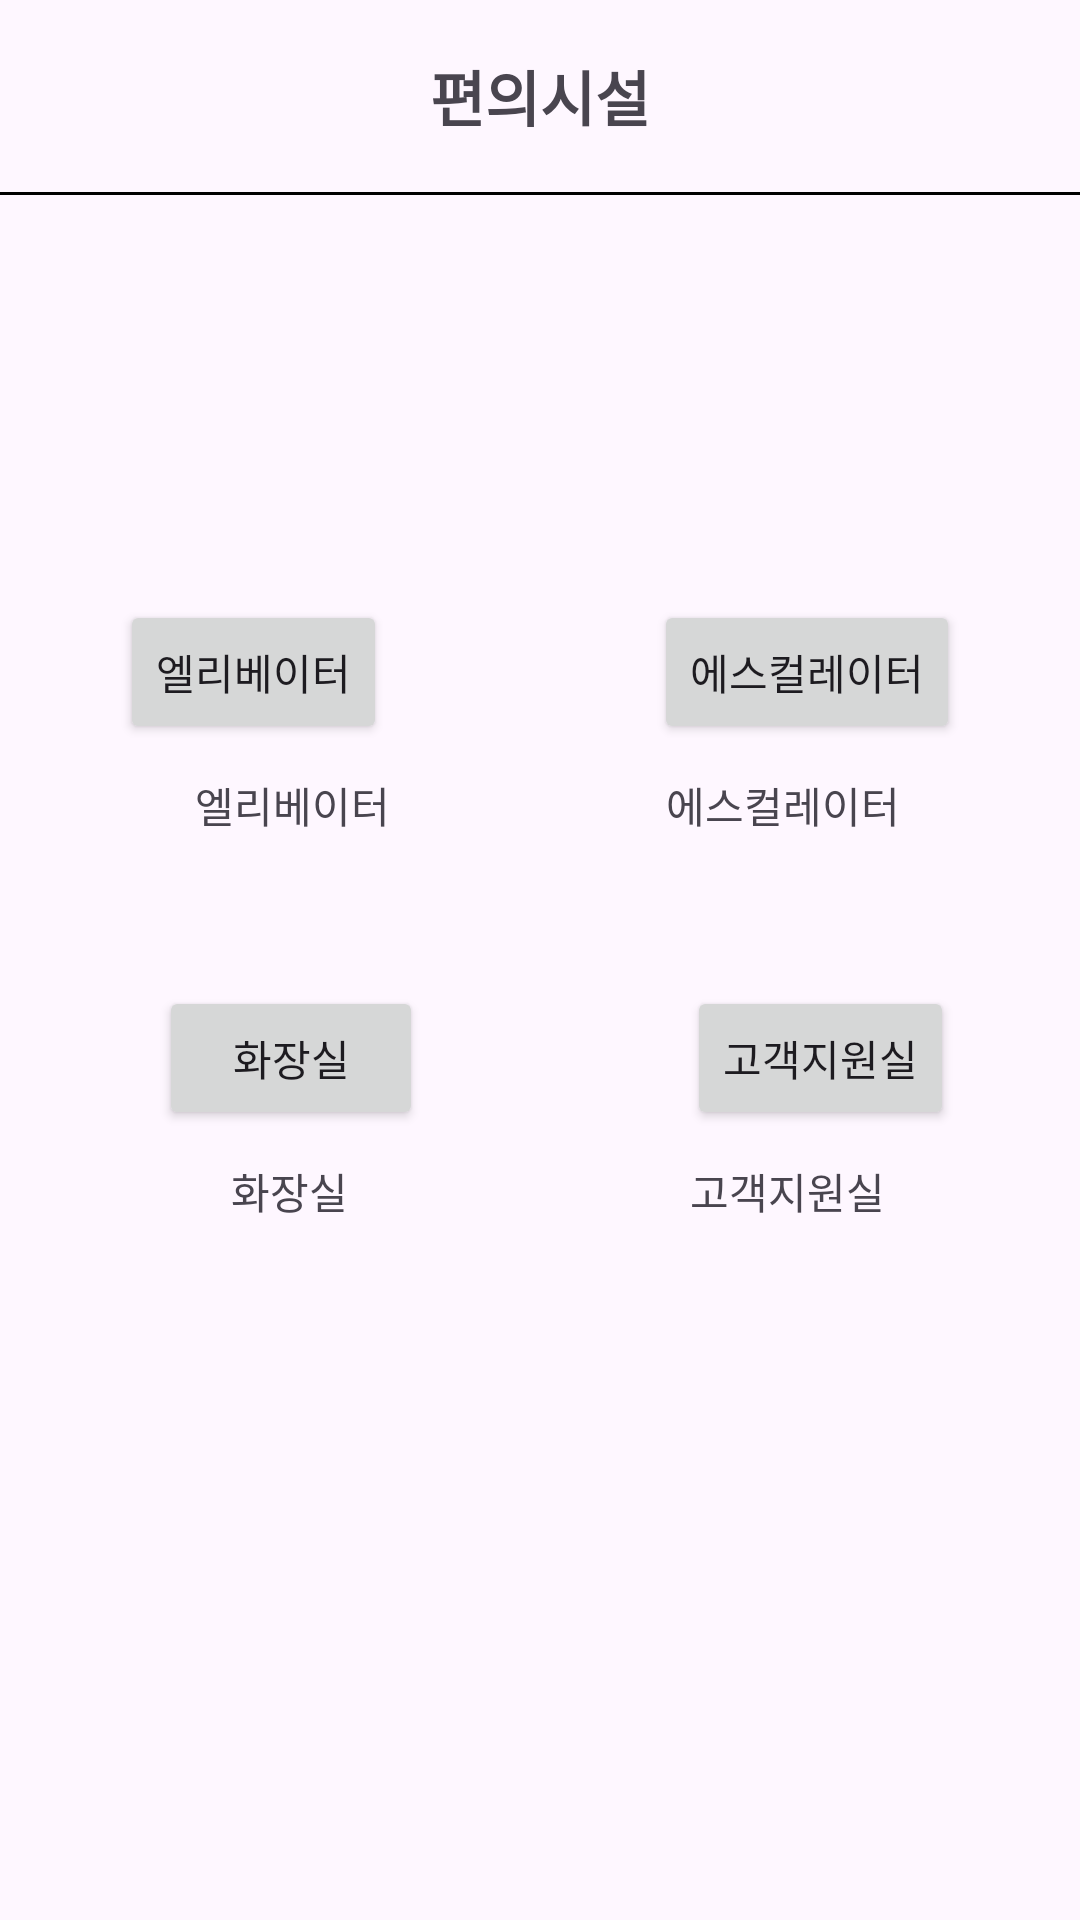

Android layout source for this screen:
<!-- AndroidManifest.xml: application theme Theme.Project_mobile -->
<!-- res/layout/activity_amenities.xml -->
<?xml version="1.0" encoding="utf-8"?>
<androidx.constraintlayout.widget.ConstraintLayout xmlns:android="http://schemas.android.com/apk/res/android"
    android:layout_width="match_parent"
    android:layout_height="match_parent"
    xmlns:tools="http://schemas.android.com/tools"
    xmlns:app="http://schemas.android.com/apk/res-auto">

    <androidx.appcompat.widget.Toolbar
        android:id="@+id/toolbar"
        android:layout_width="match_parent"
        android:layout_height="wrap_content"
        tools:ignore="MissingConstraints" >

        <TextView
            android:layout_width="wrap_content"
            android:layout_height="wrap_content"
            android:textSize="20dp"
            android:textStyle="bold"
            android:layout_gravity="center"
            android:text="편의시설"/>

    </androidx.appcompat.widget.Toolbar>

    <View
        android:id="@+id/view"
        android:layout_width="match_parent"
        android:layout_height="1dp"
        android:background="@color/black"
        app:layout_constraintStart_toStartOf="parent"
        app:layout_constraintEnd_toEndOf="parent"
        app:layout_constraintTop_toBottomOf="@id/toolbar"/>

   <Button
       android:id="@+id/elevatorButton"
       android:layout_width="wrap_content"
       android:layout_height="wrap_content"
       android:text="엘리베이터"
       app:layout_constraintTop_toTopOf="parent"
       app:layout_constraintStart_toStartOf="parent"
       android:layout_marginStart="40dp"
       android:layout_marginTop="200dp"/>
    <TextView
        android:id="@+id/elevatorText"
        android:layout_width="wrap_content"
        android:layout_height="wrap_content"
        android:text="엘리베이터"
        app:layout_constraintTop_toBottomOf="@id/elevatorButton"
        app:layout_constraintStart_toStartOf="parent"
        android:layout_marginStart="65dp"
        android:layout_marginTop="10dp"/>
    <Button
        android:id="@+id/escalatorButton"
        android:layout_width="wrap_content"
        android:layout_height="wrap_content"
        android:text="에스컬레이터"
        app:layout_constraintTop_toTopOf="parent"
        app:layout_constraintEnd_toEndOf="parent"
        android:layout_marginEnd="40dp"
        android:layout_marginTop="200dp"/>
    <TextView
        android:id="@+id/escalatorText"
        android:layout_width="wrap_content"
        android:layout_height="wrap_content"
        android:text="에스컬레이터"
        app:layout_constraintTop_toBottomOf="@id/escalatorButton"
        app:layout_constraintEnd_toEndOf="parent"
        android:layout_marginEnd="60dp"
        android:layout_marginTop="10dp"/>
    <Button
        android:id="@+id/bathRoomButton"
        android:layout_width="wrap_content"
        android:layout_height="wrap_content"
        android:text="화장실"
        app:layout_constraintTop_toBottomOf="@id/elevatorText"
        app:layout_constraintStart_toStartOf="parent"
        android:layout_marginStart="53dp"
        android:layout_marginTop="50dp"/>
    <TextView
        android:id="@+id/bathRoomText"
        android:layout_width="wrap_content"
        android:layout_height="wrap_content"
        android:text="화장실"
        app:layout_constraintTop_toBottomOf="@id/bathRoomButton"
        app:layout_constraintStart_toStartOf="parent"
        android:layout_marginStart="77dp"
        android:layout_marginTop="10dp"/>
    <Button
        android:id="@+id/supportButton"
        android:layout_width="wrap_content"
        android:layout_height="wrap_content"
        android:text="고객지원실"
        app:layout_constraintTop_toBottomOf="@id/escalatorText"
        app:layout_constraintEnd_toEndOf="parent"
        android:layout_marginEnd="42dp"
        android:layout_marginTop="50dp"/>
    <TextView
        android:id="@+id/supportText"
        android:layout_width="wrap_content"
        android:layout_height="wrap_content"
        android:text="고객지원실"
        app:layout_constraintTop_toBottomOf="@id/supportButton"
        app:layout_constraintEnd_toEndOf="parent"
        android:layout_marginEnd="65dp"
        android:layout_marginTop="10dp"/>

</androidx.constraintlayout.widget.ConstraintLayout>
<!-- resources referenced by this layout -->
<resources>
  <style name="Theme.Project_mobile" parent="Theme.Material3.DayNight.NoActionBar">
          
          <item name="colorPrimary">#E57373</item>
          <item name="colorPrimaryVariant">@color/purple_700</item>
          <item name="colorOnPrimary">@color/white</item>
          
          <item name="colorSecondary">@color/teal_200</item>
          <item name="colorSecondaryVariant">@color/teal_700</item>
          <item name="colorOnSecondary">@color/black</item>
          
          <item name="android:statusBarColor">?attr/colorPrimaryVariant</item>
          
      </style>
  <!-- not gathered from this repository: default colours our renderer supplied (Android Studio template values) -->
  <color name="purple_700">#FF3700B3</color>
  <color name="teal_200">#FF03DAC5</color>
  <color name="teal_700">#FF018786</color>
  <color name="black">#FF000000</color>
  <color name="white">#FFFFFFFF</color>
</resources>
